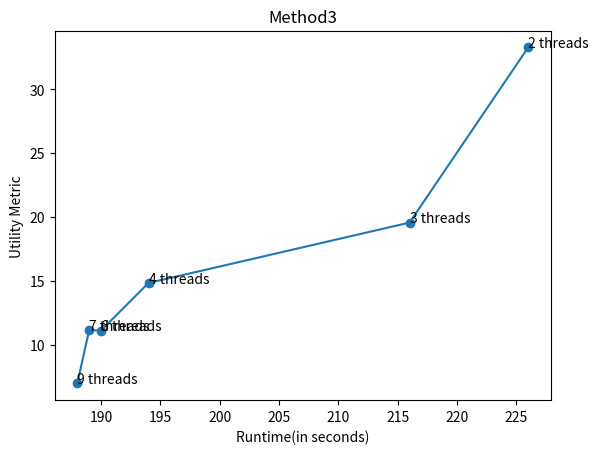

Here is the Python script that generated this plot:
# -*- coding: utf-8 -*-
"""
Created on Wed Mar 31 22:33:41 2021

@author: Deepanshu Yadav
"""
import matplotlib.pyplot as plt

threads = [1,2,3,4,6,7,9]
x = [177+76,150+76,150+66,127+67,123+67,125+64,122+66]
y = [float('inf'),33.285911057394486,19.554204887239663,14.823788094264005,11.098826983593481,11.13512045439756,6.956976088503074]

plt.plot(x,y,linestyle='-',marker='o')
for i in range(len(threads)):
    plt.annotate(str(threads[i])+" threads",(x[i],y[i]))
plt.xlabel('Runtime(in seconds)')
plt.ylabel('Utility Metric')
plt.title("Method3")
plt.show()